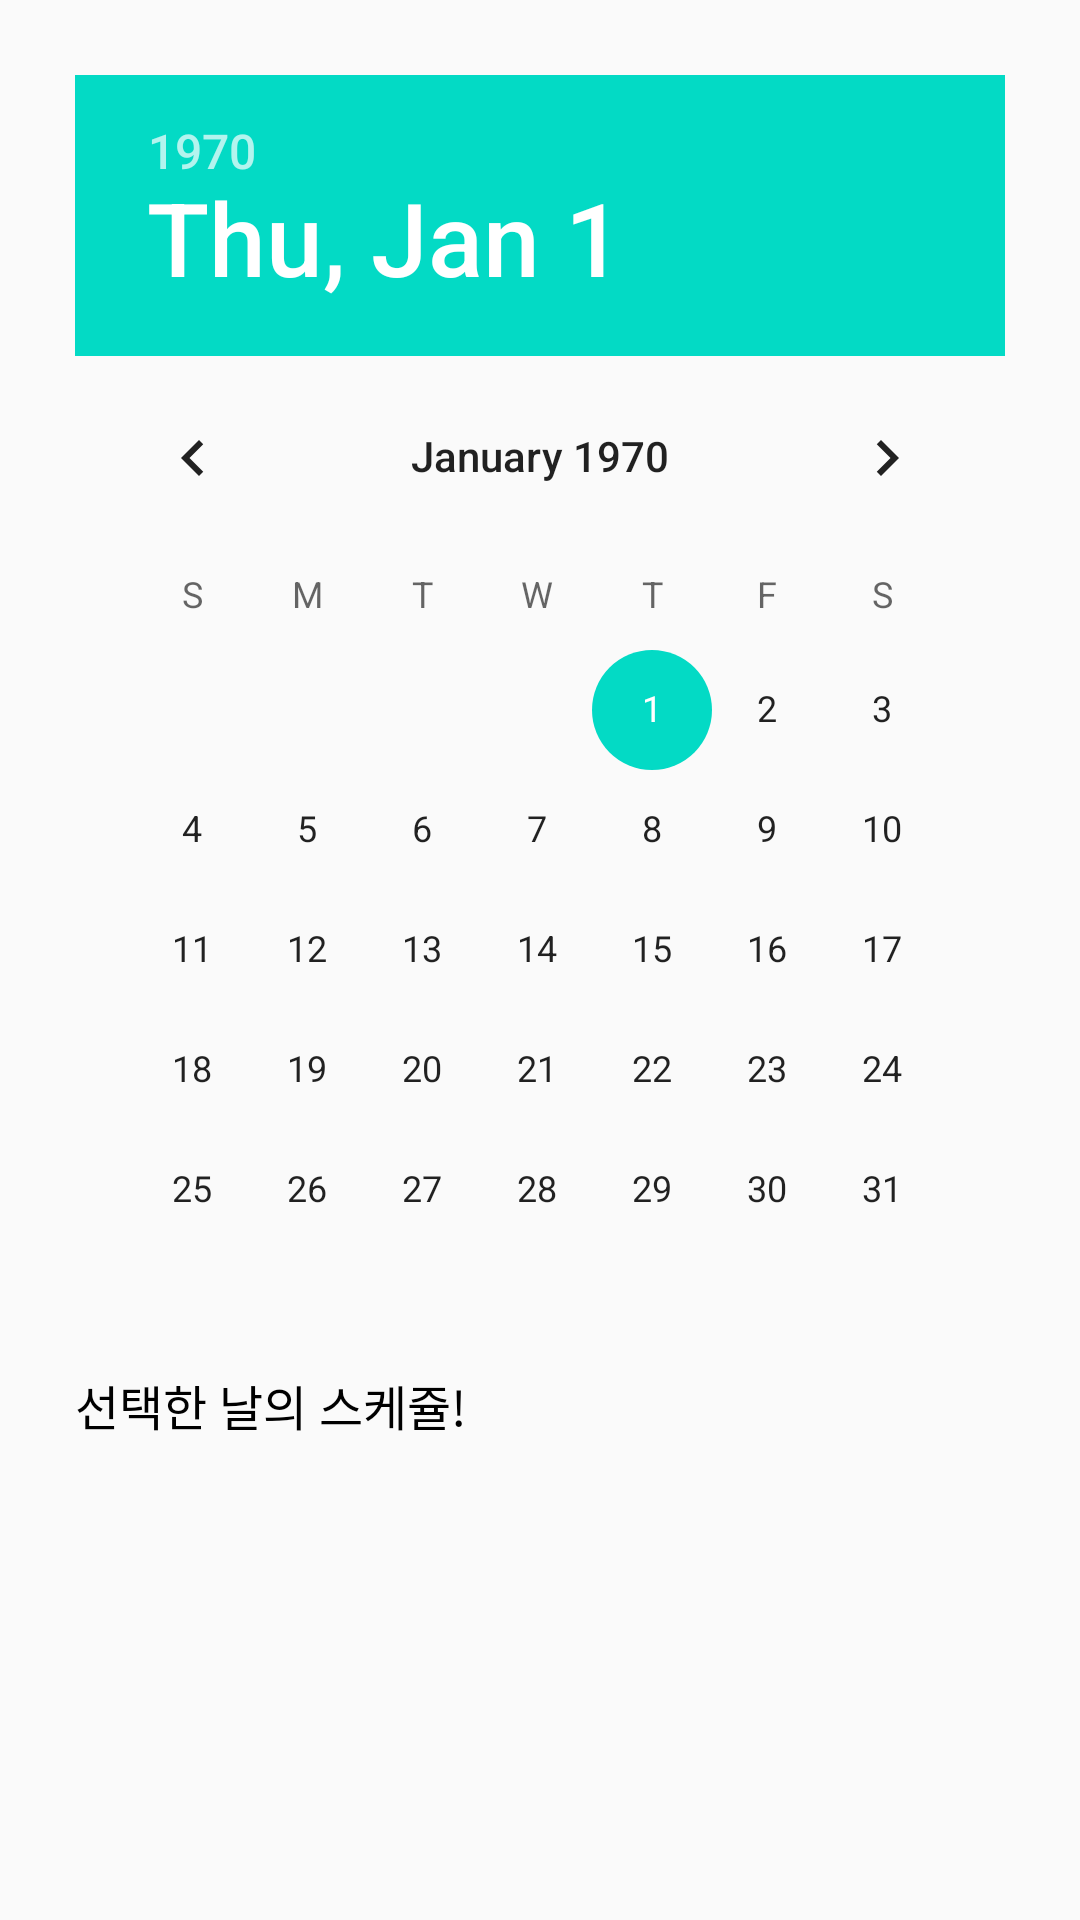

Produce the Android XML layout that renders to this screen, including the resource entries it uses.
<!-- AndroidManifest.xml: application theme AppTheme -->
<!-- res/layout/fragment_calendar.xml -->
<?xml version="1.0" encoding="utf-8"?>
<androidx.core.widget.NestedScrollView xmlns:android="http://schemas.android.com/apk/res/android"
    xmlns:tools="http://schemas.android.com/tools"
    android:layout_width="match_parent"
    android:layout_height="wrap_content"
    xmlns:app="http://schemas.android.com/apk/res-auto">

    <LinearLayout
        android:orientation="vertical"
        android:layout_width="match_parent"
        android:layout_height="match_parent"
        android:padding="25dp">

        <DatePicker
            android:id="@+id/calendar_datepicker"
            android:layout_width="match_parent"
            android:layout_height="wrap_content"/>

        <TextView
            android:layout_width="match_parent"
            android:layout_height="wrap_content"
            android:text="선택한 날의 스케쥴!"
            android:fontFamily="@font/noto_bold"
            android:textSize="16sp"
            android:textColor="#000000"
            android:includeFontPadding="false"/>

        <androidx.recyclerview.widget.RecyclerView
            tools:listitem="@layout/item_schedule"
            android:id="@+id/calendar_recyclerview"
            app:layoutManager="androidx.recyclerview.widget.LinearLayoutManager"
            android:layout_width="match_parent"
            android:layout_height="wrap_content"/>


    </LinearLayout>

</androidx.core.widget.NestedScrollView>
<!-- res/layout/item_schedule.xml (included above) -->
<?xml version="1.0" encoding="utf-8"?>
<androidx.constraintlayout.widget.ConstraintLayout xmlns:android="http://schemas.android.com/apk/res/android"
    xmlns:app="http://schemas.android.com/apk/res-auto"
    android:orientation="vertical"
    android:layout_width="match_parent"
    android:layout_height="wrap_content">

    <soup.neumorphism.NeumorphCardView
        android:layout_width="match_parent"
        android:layout_height="wrap_content"
        android:padding="30dp"
        app:layout_constraintTop_toTopOf="parent"
        app:layout_constraintRight_toRightOf="parent">

        <androidx.constraintlayout.widget.ConstraintLayout
            android:layout_width="match_parent"
            android:layout_height="wrap_content">

            <TextView
                android:layout_width="wrap_content"
                android:layout_height="wrap_content"
                android:text="수학 수행평가"
                android:fontFamily="@font/noto_bold"
                android:textSize="16sp"
                app:layout_constraintTop_toTopOf="parent"
                app:layout_constraintLeft_toLeftOf="parent"
                android:id="@+id/item_schedule_title"
                android:includeFontPadding="false"/>


            <TextView
                android:layout_width="wrap_content"
                android:layout_height="wrap_content"
                android:text="10월 7일"
                android:fontFamily="@font/noto_bold"
                android:textSize="12sp"
                android:id="@+id/item_schedule_date"
                app:layout_constraintTop_toBottomOf="@id/item_schedule_title"
                app:layout_constraintLeft_toLeftOf="parent"
                android:includeFontPadding="false"/>

            <TextView
                android:layout_width="wrap_content"
                android:layout_height="wrap_content"
                android:text="선린인터넷고등학교"
                android:fontFamily="@font/noto_bold"
                android:textSize="12sp"
                android:id="@+id/item_schedule_owner"
                app:layout_constraintTop_toTopOf="@id/item_schedule_date"
                app:layout_constraintRight_toRightOf="parent"
                android:includeFontPadding="false"/>

        </androidx.constraintlayout.widget.ConstraintLayout>

    </soup.neumorphism.NeumorphCardView>

</androidx.constraintlayout.widget.ConstraintLayout>
<!-- resources referenced by this layout -->
<resources>
  <style name="AppTheme" parent="Theme.AppCompat.Light.DarkActionBar">
          
          <item name="colorPrimary">@color/colorPrimary</item>
          <item name="colorPrimaryDark">@color/colorPrimaryDark</item>
          <item name="colorAccent">@color/colorAccent</item>
  
          <item name="windowActionBar">false</item>
          <item name="windowNoTitle">true</item>
      </style>
  <color name="colorPrimary">#6200EE</color>
  <color name="colorPrimaryDark">#3700B3</color>
  <color name="colorAccent">#03DAC5</color>
</resources>
